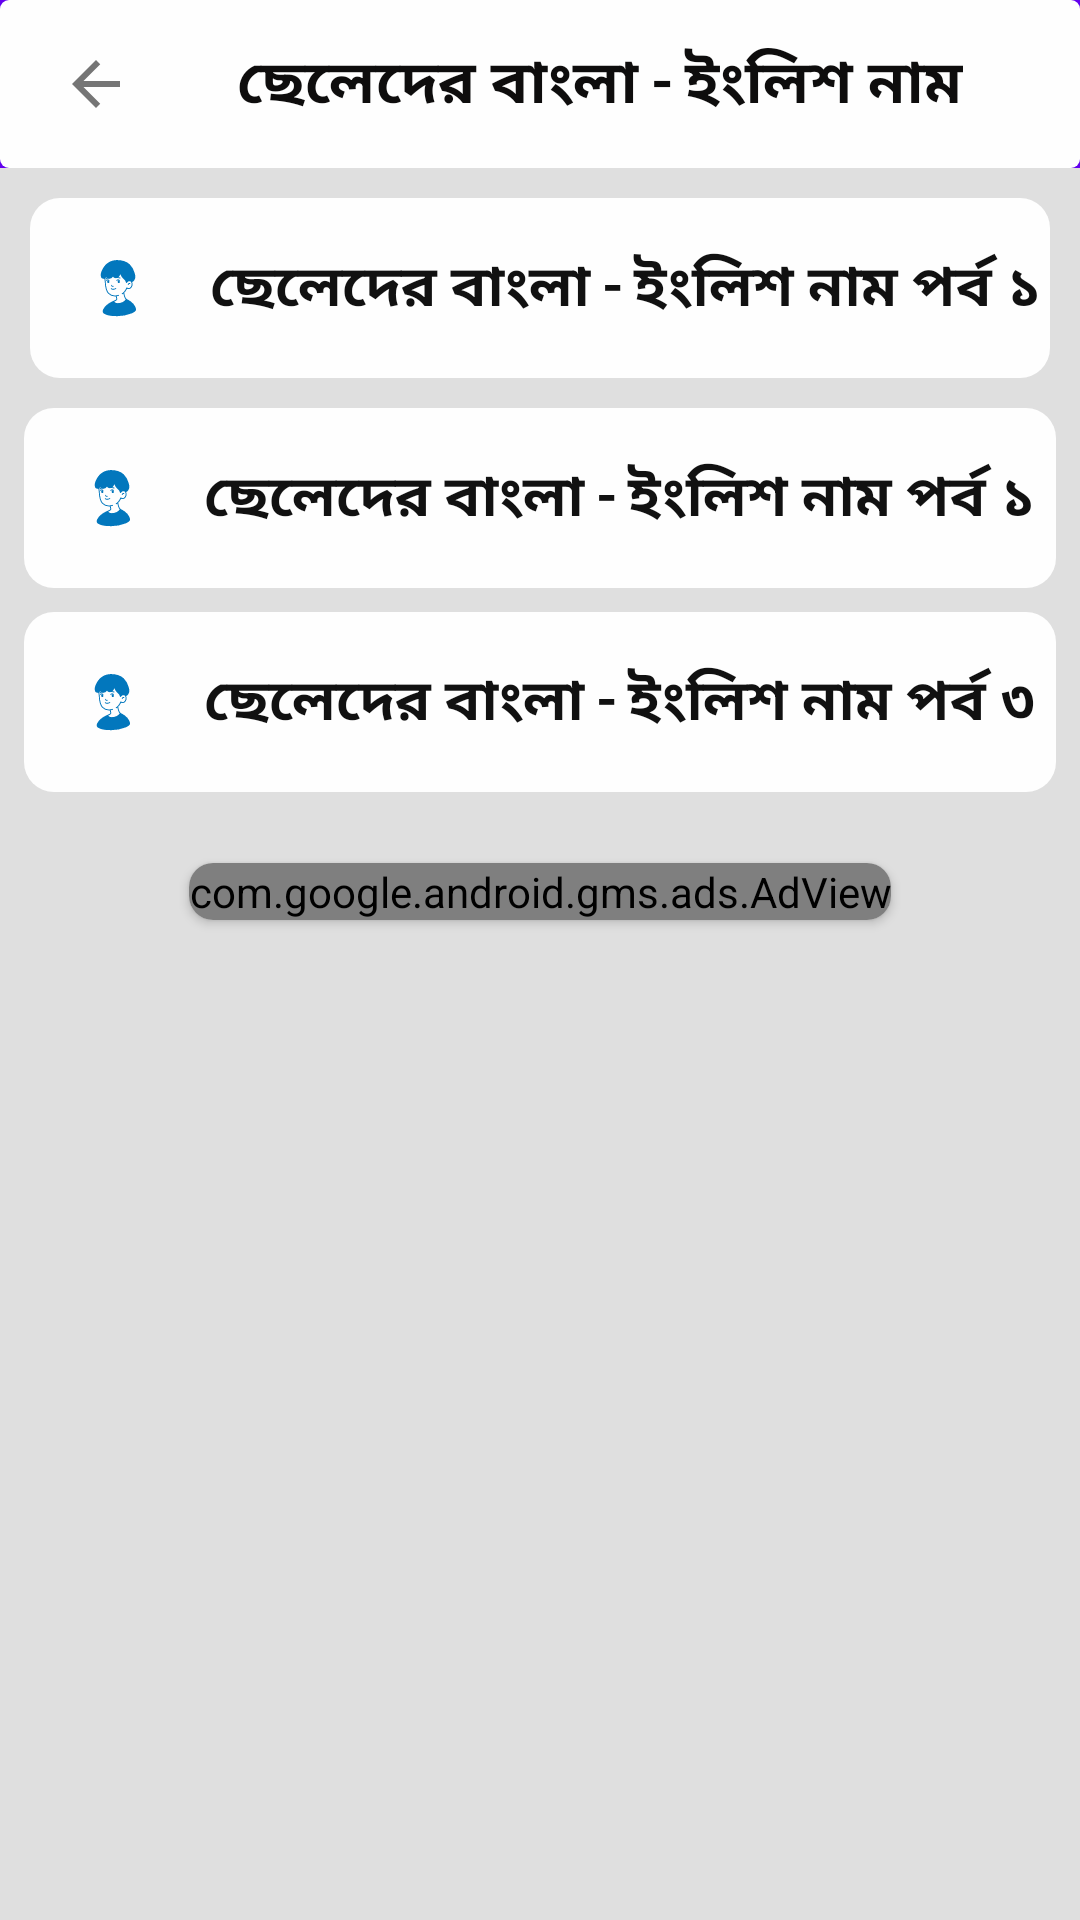

The Android layout XML behind this screen, and the referenced resources:
<!-- AndroidManifest.xml: application theme Theme.BoyName -->
<!-- res/layout/boyenglish.xml -->
<?xml version="1.0" encoding="utf-8"?>
<LinearLayout

    xmlns:android="http://schemas.android.com/apk/res/android"
    xmlns:app="http://schemas.android.com/apk/res-auto"
    android:layout_width="match_parent"
    android:layout_height="match_parent"
    android:background="@color/color_primary_dark"
    android:orientation="vertical">



    <LinearLayout
        android:layout_width="match_parent"
        android:layout_height="match_parent"
        android:orientation="vertical"
        android:layout_weight="1">



    <com.google.android.material.appbar.AppBarLayout
        android:id="@+id/appbarLayout"
        android:layout_width="match_parent"
        android:layout_height="wrap_content"

        app:elevation="2dp">

        <androidx.appcompat.widget.Toolbar
            android:id="@+id/toolbar"
            android:layout_width="match_parent"
            android:layout_height="?attr/actionBarSize"
            android:background="@drawable/toolbar_background"

            app:contentInsetEnd="0dp"
            app:contentInsetStart="0dp"
            app:contentInsetStartWithNavigation="0dp"
            app:layout_scrollFlags="scroll|enterAlways"

            >


            <LinearLayout
                android:layout_width="match_parent"
                android:layout_height="match_parent"
                android:orientation="horizontal">


                <LinearLayout
                    android:layout_width="wrap_content"
                    android:id="@+id/BackLayaout"
                    android:layout_height="match_parent">

                    <ImageView
                        android:layout_width="wrap_content"
                        android:layout_height="match_parent"
                        android:layout_marginLeft="20dp"
                        android:src="@drawable/back">

                    </ImageView>

                </LinearLayout>



                <TextView
                    android:layout_width="wrap_content"
                    android:layout_height="match_parent"
                    android:layout_marginLeft="35dp"
                    android:fontFamily="@font/solaimanlipi"
                    android:gravity="center"
                    android:text="@string/boyenglish"
                    android:textSize="20sp"
                    android:textColor="@color/titel_text_color"
                    android:textStyle="bold">


                </TextView>


                <LinearLayout
                    android:layout_width="match_parent"
                    android:layout_height="match_parent"
                    android:layout_gravity="right"
                    android:layout_weight="1"
                    android:gravity="right">


                </LinearLayout>


            </LinearLayout>


        </androidx.appcompat.widget.Toolbar>
    </com.google.android.material.appbar.AppBarLayout>


    <LinearLayout
        android:id="@+id/boyenglish1"
        android:layout_width="match_parent"
        android:layout_height="60dp"
        android:background="@drawable/name_linear_background"
        android:gravity="center_vertical"
        android:layout_margin="10dp"
        android:orientation="horizontal">


        <ImageView
            android:layout_width="40dp"
            android:layout_height="40dp"
            android:layout_margin="10dp"
            android:layout_marginStart="40dp"
            android:background="@drawable/blue_circle"
            android:padding="10dp"
            android:src="@drawable/boy">


        </ImageView>


        <LinearLayout
            android:layout_width="match_parent"
            android:orientation="vertical"
            android:layout_height="match_parent">

            <TextView
                android:layout_width="match_parent"
                android:layout_height="match_parent"

                android:textStyle="bold"
                android:fontFamily="@font/solaimanlipi"
                android:gravity="center_vertical"
                android:text="@string/boyenglishname1"
                android:textColor="@color/text_color"
                android:textSize="19sp">

            </TextView>



            <TextView
                android:layout_width="match_parent"

                android:layout_height="1dp">

            </TextView>

        </LinearLayout>







    </LinearLayout>


    <LinearLayout
        android:id="@+id/boyenglish2"
        android:layout_width="match_parent"
        android:layout_height="60dp"
        android:layout_marginLeft="8dp"
        android:layout_marginRight="8dp"
        android:layout_marginBottom="8dp"
        android:background="@drawable/name_linear_background"
        android:gravity="center_vertical"
         android:orientation="horizontal">


        <ImageView
            android:layout_width="40dp"
            android:layout_height="40dp"
            android:layout_margin="10dp"
            android:layout_marginStart="40dp"
            android:background="@drawable/blue_circle"
            android:padding="10dp"
            android:src="@drawable/boy">


        </ImageView>


        <LinearLayout
            android:layout_width="match_parent"
            android:orientation="vertical"
            android:layout_height="match_parent">

            <TextView
                android:layout_width="match_parent"
                android:layout_height="match_parent"

                android:textStyle="bold"
                android:fontFamily="@font/solaimanlipi"
                android:gravity="center_vertical"
                android:text="@string/boyenglishname2"
                android:textColor="@color/text_color"
                android:textSize="19sp">

            </TextView>



            <TextView
                android:layout_width="match_parent"

                android:layout_height="1dp">

            </TextView>

        </LinearLayout>







    </LinearLayout>


    <LinearLayout
        android:id="@+id/boyenglish3"
        android:layout_width="match_parent"
        android:layout_height="60dp"
        android:layout_marginLeft="8dp"
        android:layout_marginRight="8dp"
        android:layout_marginBottom="8dp"
        android:background="@drawable/name_linear_background"
        android:gravity="center_vertical"
         android:orientation="horizontal">


        <ImageView
            android:layout_width="40dp"
            android:layout_height="40dp"
            android:layout_margin="10dp"
            android:layout_marginStart="40dp"
            android:background="@drawable/blue_circle"
            android:padding="10dp"
            android:src="@drawable/boy">


        </ImageView>


        <LinearLayout
            android:layout_width="match_parent"
            android:orientation="vertical"
            android:layout_height="match_parent">

            <TextView
                android:layout_width="match_parent"
                android:layout_height="match_parent"

                android:textStyle="bold"
                android:fontFamily="@font/solaimanlipi"
                android:gravity="center_vertical"
                android:text="@string/boyenglishname3"
                android:textColor="@color/text_color"
                android:textSize="19sp">

            </TextView>



            <TextView
                android:layout_width="match_parent"

                android:layout_height="1dp">

            </TextView>

        </LinearLayout>



    </LinearLayout>

        <LinearLayout
            android:layout_marginTop="10dp"
            android:layout_marginBottom="10dp"
            android:layout_width="match_parent"
            android:gravity="center_horizontal"
            android:layout_height="wrap_content">

            <androidx.cardview.widget.CardView
                android:layout_width="wrap_content"
                app:cardCornerRadius="8dp"
                android:layout_height="wrap_content"
                app:cardUseCompatPadding="true">

                <com.google.android.gms.ads.AdView
                    xmlns:ads="http://schemas.android.com/apk/res-auto"
                    android:id="@+id/boy_english_adview"
                    android:layout_width="wrap_content"
                    android:layout_height="wrap_content"
                    ads:adSize="MEDIUM_RECTANGLE"
                    ads:adUnitId="@string/Admob_banner">
                </com.google.android.gms.ads.AdView>



            </androidx.cardview.widget.CardView>

        </LinearLayout>


    </LinearLayout>










</LinearLayout>
<!-- resources referenced by this layout -->
<resources>
  <color name="color_primary_dark">#DFDFDF</color>
  <color name="text_color">#111111</color>
  <color name="titel_text_color">#0E0D0D</color>
  <!-- drawable back (drawable) -->
  <vector android:autoMirrored="true" android:height="24dp"
      android:tint="@color/drawable_color" android:viewportHeight="24"
      android:viewportWidth="24" android:width="24dp" xmlns:android="http://schemas.android.com/apk/res/android">
      <path android:fillColor="@android:color/white" android:pathData="M20,11H7.83l5.59,-5.59L12,4l-8,8 8,8 1.41,-1.41L7.83,13H20v-2z"/>
  </vector>
  <!-- drawable boy: vector/xml drawable (drawable, 4621 chars, omitted) -->
  <!-- drawable name_linear_background (drawable) -->
  <?xml version="1.0" encoding="utf-8"?>
  <shape xmlns:android="http://schemas.android.com/apk/res/android">
  
      <solid
          android:color="@color/color_primary"></solid>
      <corners
          android:radius="10dp">
  
      </corners>
  
  </shape>
  <!-- drawable toolbar_background (drawable) -->
  <?xml version="1.0" encoding="utf-8"?>
  <shape xmlns:android="http://schemas.android.com/apk/res/android">
  
      <solid
          android:color="@color/color_primary"></solid>
  <corners
      android:radius="3dp">
  
  </corners>
  
  </shape>
  <string name="Admob_banner">ca-app-pub-9554301549099628/8613228822</string>
  <string name="boyenglish">ছেলেদের বাংলা - ইংলিশ নাম</string>
  <string name="boyenglishname1">ছেলেদের বাংলা - ইংলিশ নাম পর্ব ১  </string>
  <string name="boyenglishname2">ছেলেদের বাংলা - ইংলিশ নাম পর্ব ১  </string>
  <string name="boyenglishname3">ছেলেদের বাংলা - ইংলিশ নাম পর্ব ৩ </string>
  <style name="Theme.BoyName" parent="Theme.MaterialComponents.DayNight.NoActionBar">
          
          <item name="colorPrimary">@color/purple_500</item>
          <item name="colorPrimaryVariant">@color/color_primary</item>
          <item name="colorOnPrimary">@color/white</item>
          
          <item name="colorSecondary">@color/teal_200</item>
          <item name="colorSecondaryVariant">@color/teal_700</item>
          <item name="colorOnSecondary">@color/black</item>
          
          <item name="android:statusBarColor">?attr/colorPrimaryVariant</item>
          <item name="android:windowLightStatusBar">true</item>
          
      </style>
  <color name="drawable_color">#757575</color>
  <color name="color_primary">#FEFEFE</color>
  <color name="purple_500">#FF6200EE</color>
  <color name="white">#FFFFFFFF</color>
  <color name="teal_200">#FF03DAC5</color>
  <color name="teal_700">#FF018786</color>
  <color name="black">#FF000000</color>
</resources>
